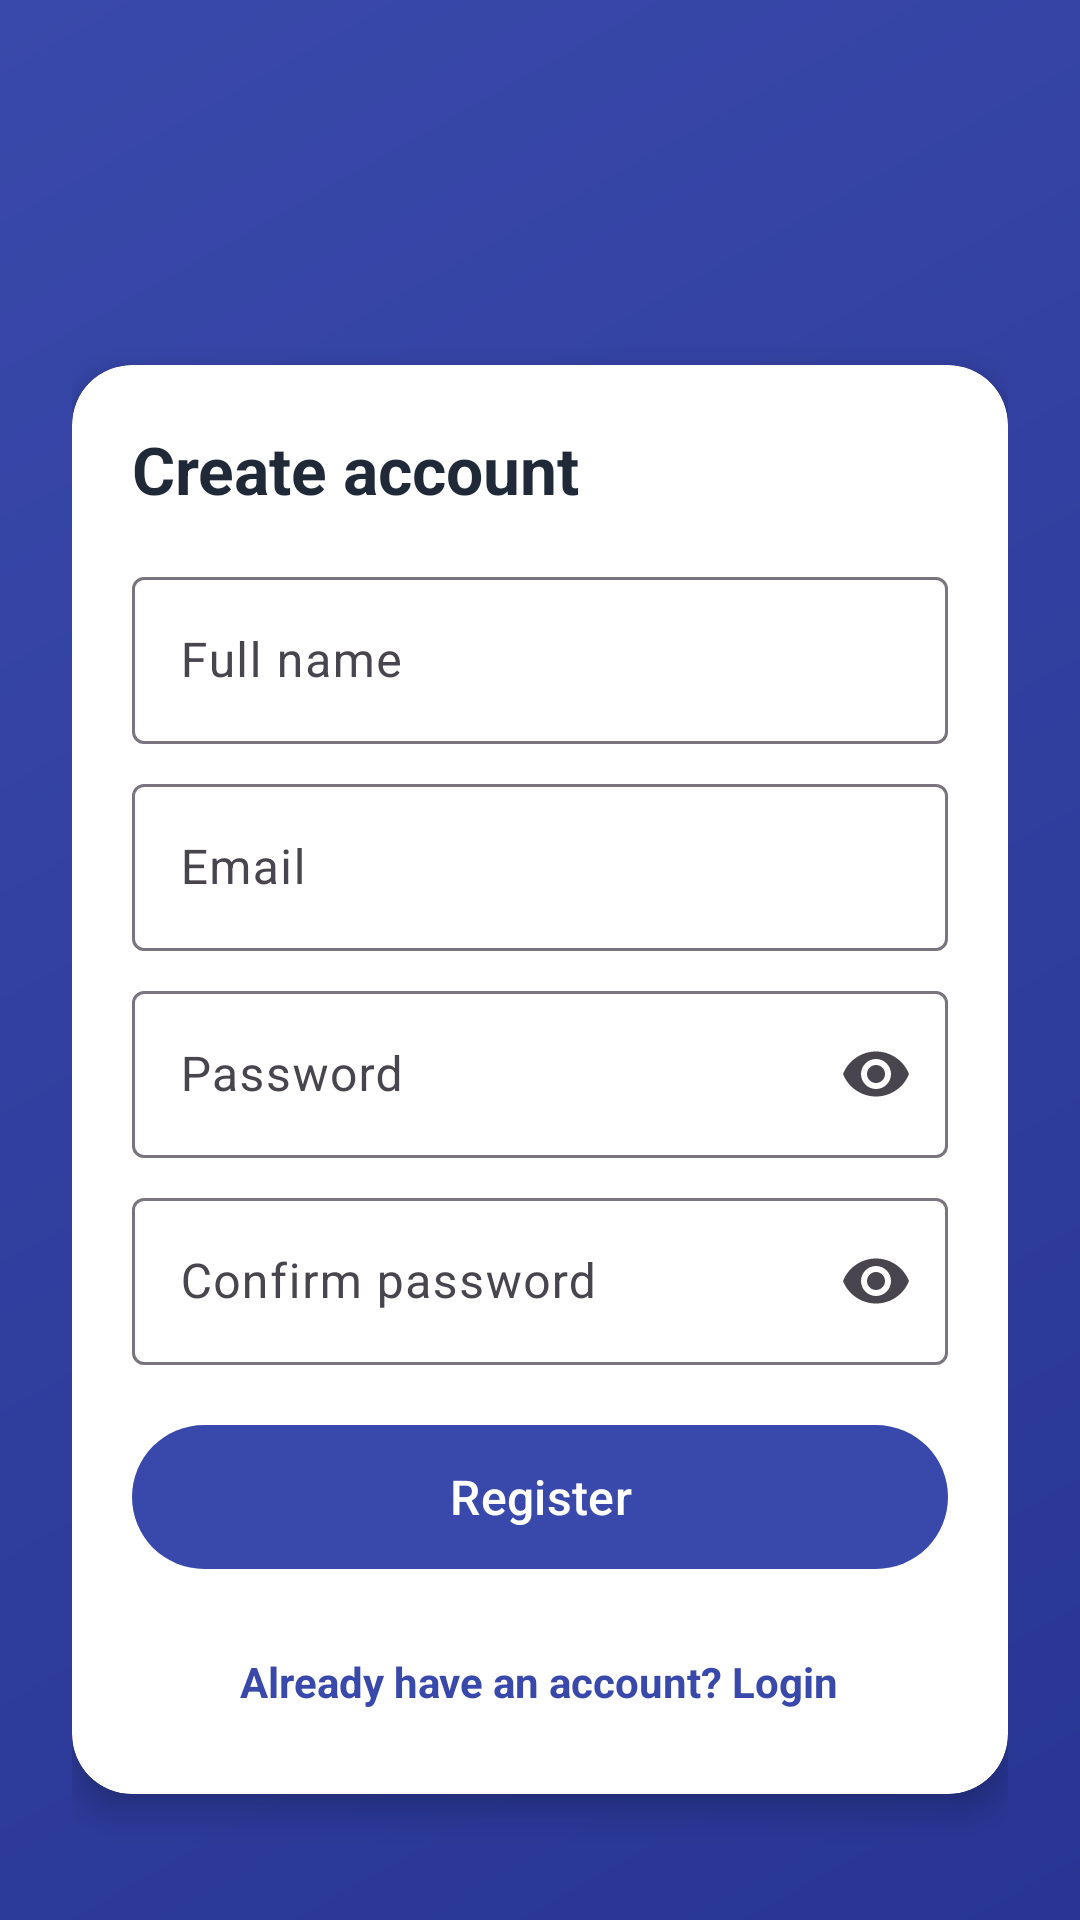

Here is an Android app screen rendered from its layout file. Give the layout XML and the strings, colors and styles it references.
<!-- AndroidManifest.xml: application theme Theme.LendTracker -->
<!-- res/layout/activity_register.xml -->
<?xml version="1.0" encoding="utf-8"?>
<ScrollView xmlns:android="http://schemas.android.com/apk/res/android"
    xmlns:app="http://schemas.android.com/apk/res-auto"
    android:layout_width="match_parent"
    android:layout_height="match_parent"
    android:background="@drawable/bg_gradient"
    android:fillViewport="true"
    android:fitsSystemWindows="true">

    <LinearLayout
        android:layout_width="match_parent"
        android:layout_height="wrap_content"
        android:gravity="center"
        android:orientation="vertical"
        android:padding="24dp">

        <ImageView
            android:layout_width="64dp"
            android:layout_height="64dp"
            android:layout_marginBottom="16dp"
            android:contentDescription="@string/logo"
            android:src="@drawable/ic_logo" />

        <com.google.android.material.card.MaterialCardView
            android:layout_width="match_parent"
            android:layout_height="wrap_content"
            app:cardBackgroundColor="@color/white"
            app:cardCornerRadius="20dp"
            app:cardElevation="6dp"
            app:strokeWidth="0dp">

            <LinearLayout
                android:layout_width="match_parent"
                android:layout_height="wrap_content"
                android:orientation="vertical"
                android:padding="20dp">

                <TextView
                    android:layout_width="wrap_content"
                    android:layout_height="wrap_content"
                    android:layout_marginBottom="16dp"
                    android:text="@string/create_account"
                    android:textColor="@color/text_primary"
                    android:textSize="22sp"
                    android:textStyle="bold" />

                <com.google.android.material.textfield.TextInputLayout
                    android:id="@+id/tilName"
                    style="@style/Widget.Material3.TextInputLayout.OutlinedBox"
                    android:layout_width="match_parent"
                    android:layout_height="wrap_content"
                    android:hint="@string/name">

                    <com.google.android.material.textfield.TextInputEditText
                        android:id="@+id/etName"
                        android:layout_width="match_parent"
                        android:layout_height="wrap_content"
                        android:inputType="textPersonName|textCapWords"
                        android:maxLines="1" />
                </com.google.android.material.textfield.TextInputLayout>

                <com.google.android.material.textfield.TextInputLayout
                    android:id="@+id/tilEmail"
                    style="@style/Widget.Material3.TextInputLayout.OutlinedBox"
                    android:layout_width="match_parent"
                    android:layout_height="wrap_content"
                    android:layout_marginTop="8dp"
                    android:hint="@string/email">

                    <com.google.android.material.textfield.TextInputEditText
                        android:id="@+id/etEmail"
                        android:layout_width="match_parent"
                        android:layout_height="wrap_content"
                        android:inputType="textEmailAddress"
                        android:maxLines="1" />
                </com.google.android.material.textfield.TextInputLayout>

                <com.google.android.material.textfield.TextInputLayout
                    android:id="@+id/tilPassword"
                    style="@style/Widget.Material3.TextInputLayout.OutlinedBox"
                    android:layout_width="match_parent"
                    android:layout_height="wrap_content"
                    android:layout_marginTop="8dp"
                    android:hint="@string/password"
                    app:endIconMode="password_toggle">

                    <com.google.android.material.textfield.TextInputEditText
                        android:id="@+id/etPassword"
                        android:layout_width="match_parent"
                        android:layout_height="wrap_content"
                        android:inputType="textPassword"
                        android:maxLines="1" />
                </com.google.android.material.textfield.TextInputLayout>

                <com.google.android.material.textfield.TextInputLayout
                    android:id="@+id/tilConfirm"
                    style="@style/Widget.Material3.TextInputLayout.OutlinedBox"
                    android:layout_width="match_parent"
                    android:layout_height="wrap_content"
                    android:layout_marginTop="8dp"
                    android:hint="@string/confirm_password"
                    app:endIconMode="password_toggle">

                    <com.google.android.material.textfield.TextInputEditText
                        android:id="@+id/etConfirm"
                        android:layout_width="match_parent"
                        android:layout_height="wrap_content"
                        android:inputType="textPassword"
                        android:maxLines="1" />
                </com.google.android.material.textfield.TextInputLayout>

                <com.google.android.material.button.MaterialButton
                    android:id="@+id/btnRegister"
                    android:layout_width="match_parent"
                    android:layout_height="56dp"
                    android:layout_marginTop="16dp"
                    android:text="@string/register"
                    android:textSize="16sp" />

                <TextView
                    android:id="@+id/tvGoLogin"
                    android:layout_width="wrap_content"
                    android:layout_height="wrap_content"
                    android:layout_gravity="center_horizontal"
                    android:layout_marginTop="16dp"
                    android:padding="8dp"
                    android:text="@string/have_account"
                    android:textColor="@color/primary"
                    android:textStyle="bold" />
            </LinearLayout>
        </com.google.android.material.card.MaterialCardView>
    </LinearLayout>
</ScrollView>
<!-- resources referenced by this layout -->
<resources>
  <color name="primary">#3949AB</color>
  <color name="text_primary">#1F2937</color>
  <color name="white">#FFFFFF</color>
  <!-- drawable bg_gradient (drawable) -->
  <?xml version="1.0" encoding="utf-8"?>
  <shape xmlns:android="http://schemas.android.com/apk/res/android">
      <gradient
          android:angle="135"
          android:startColor="@color/primary_dark"
          android:endColor="@color/primary" />
  </shape>
  <string name="confirm_password">Confirm password</string>
  <string name="create_account">Create account</string>
  <string name="email">Email</string>
  <string name="have_account">Already have an account? Login</string>
  <string name="logo">App logo</string>
  <string name="name">Full name</string>
  <string name="password">Password</string>
  <string name="register">Register</string>
  <style name="Theme.LendTracker" parent="Base.Theme.LendTracker" />
  <color name="primary_dark">#283593</color>
  <style name="Base.Theme.LendTracker" parent="Theme.Material3.Light.NoActionBar">
          <item name="colorPrimary">@color/primary</item>
          <item name="colorOnPrimary">@color/white</item>
          <item name="colorPrimaryContainer">@color/primary_light</item>
          <item name="colorOnPrimaryContainer">@color/primary_dark</item>
          <item name="colorSecondary">@color/accent</item>
          <item name="colorOnSecondary">@color/white</item>
          <item name="android:windowBackground">@color/primary</item>
          <item name="android:windowLightStatusBar">false</item>
      </style>
  <color name="primary_light">#E8EAF6</color>
  <color name="accent">#FF7043</color>
</resources>
